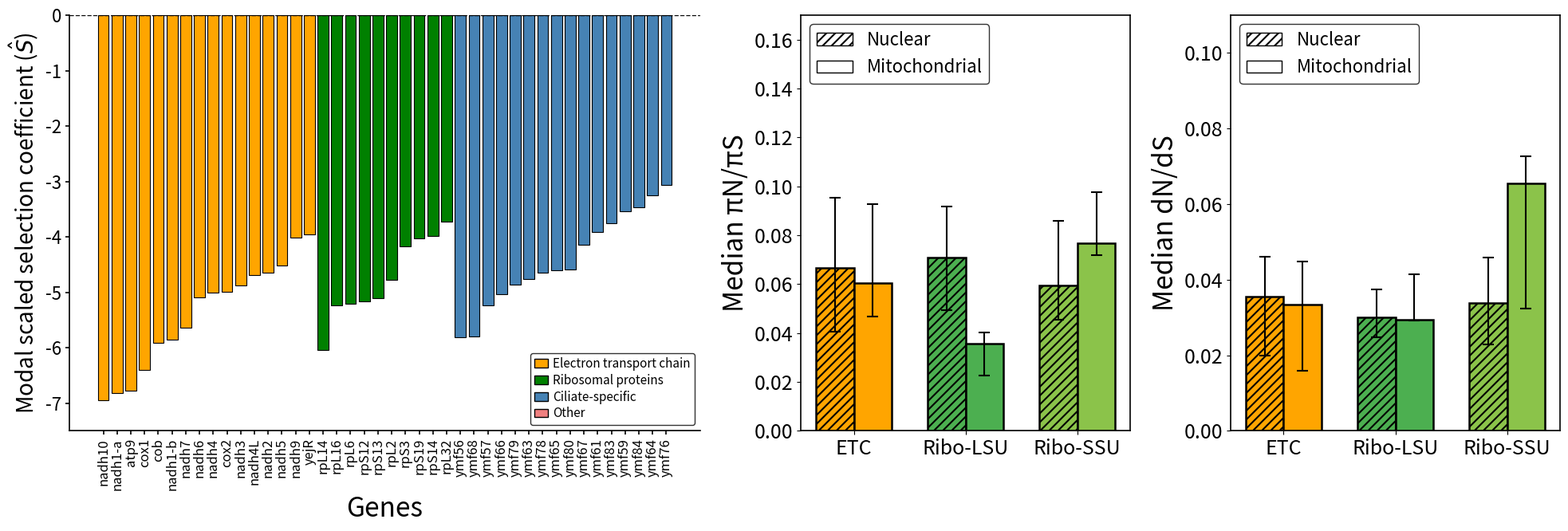

Write Python code to recreate this figure.
#!/usr/bin/env python3

import pandas as pd
import numpy as np
import matplotlib.pyplot as plt
import matplotlib as mpl
from matplotlib.patches import Patch

# =============================
# STYLE
# =============================
mpl.rcParams["hatch.linewidth"] = 1.5
plt.rcParams.update({
    "font.size": 18,
    "axes.linewidth": 1.2
})

# ============================================================
# PANEL A: S-hat mode values
# ============================================================
mode_data = [
    ("atp9", -6.77),
    ("cob", -5.91),
    ("cox1", -6.40),
    ("cox2", -4.99),
    ("nadh1-a", -6.82),
    ("nadh1-b", -5.85),
    ("nadh10", -6.95),
    ("nadh2", -4.65),
    ("nadh3", -4.88),
    ("nadh4", -5.01),
    ("nadh4L", -4.69),
    ("nadh5", -4.52),
    ("nadh6", -5.09),
    ("nadh7", -5.64),
    ("nadh9", -4.01),
    ("rpL14", -6.04),
    ("rpL16", -5.24),
    ("rpL2", -4.77),
    ("rpL32", -3.73),
    ("rpL6", -5.21),
    ("rpS12", -5.16),
    ("rpS13", -5.10),
    ("rpS14", -3.99),
    ("rpS19", -4.03),
    ("rpS3", -4.17),
    ("yejR", -3.96),
    ("ymf56", -5.81),
    ("ymf57", -5.24),
    ("ymf59", -3.54),
    ("ymf61", -3.91),
    ("ymf63", -4.76),
    ("ymf64", -3.25),
    ("ymf65", -4.61),
    ("ymf66", -5.03),
    ("ymf67", -4.15),
    ("ymf68", -5.80),
    ("ymf76", -3.06),
    ("ymf78", -4.64),
    ("ymf79", -4.86),
    ("ymf80", -4.59),
    ("ymf83", -3.76),
    ("ymf84", -3.46),
]

df = pd.DataFrame(mode_data, columns=["gene", "S_mode"])

# =============================
# Gene classes
# =============================
ETC = {
    "atp9", "cob", "cox1", "cox2",
    "nadh1-a", "nadh1-b", "nadh2", "nadh3", "nadh4",
    "nadh4L", "nadh5", "nadh6", "nadh7", "nadh9", "nadh10",
    "yejR"
}

RP = {
    "rpL2", "rpL6", "rpL14", "rpL16", "rpL32",
    "rpS3", "rpS12", "rpS13", "rpS14", "rpS19"
}

def gene_class(g):
    if g.startswith("ymf"):
        return "YMF"
    if g in RP:
        return "RP"
    if g in ETC:
        return "ETC"
    return "Other"

df["class"] = df["gene"].apply(gene_class)

cols = {
    "ETC": "orange",
    "RP": "green",
    "YMF": "steelblue",
    "Other": "lightcoral"
}

labels = {
    "ETC": "Electron transport chain",
    "RP": "Ribosomal proteins",
    "YMF": "Ciliate-specific",
    "Other": "Other"
}

order = ["ETC", "RP", "YMF", "Other"]
df["Class"] = pd.Categorical(df["class"], categories=order, ordered=True)

# Sort by functional group and S_mode
df = df.sort_values(["Class", "S_mode"]).reset_index(drop=True)

# ============================================================
# BARPLOT DATA
# Values are medians with asymmetric IQR error bars
# ============================================================
categories = ["ETC", "LSU", "SSU"]

# -----------------------------
# pN/pS medians
# UPDATED mitochondrial values:
# ETC = 0.0605 -0.0138 / +0.0321
# LSU = 0.0357 -0.0131 / +0.0044
# SSU = 0.0766 -0.0047 / +0.0209
# -----------------------------
mito_pnps = [0.0605, 0.0357, 0.0766]
nuc_pnps  = [0.0666, 0.0709, 0.0596]

# pN/pS error bars
mito_pnps_err_low  = [0.0138, 0.0131, 0.0047]
mito_pnps_err_high = [0.0321, 0.0044, 0.0209]

nuc_pnps_err_low   = [0.0259, 0.0216, 0.0143]
nuc_pnps_err_high  = [0.0286, 0.0210, 0.0263]

# -----------------------------
# dN/dS / omega medians
# -----------------------------
mito_dnds = [0.0335, 0.0294, 0.0654]
nuc_dnds  = [0.0355, 0.0300, 0.0339]

# dN/dS error bars
mito_dnds_err_low  = [0.0177, 0.0002, 0.0330]
mito_dnds_err_high = [0.0113, 0.0121, 0.0073]

nuc_dnds_err_low   = [0.0155, 0.0052, 0.0110]
nuc_dnds_err_high  = [0.0106, 0.0074, 0.0119]

cat_colors = {
    "ETC": "orange",
    "LSU": "#4caf50",
    "SSU": "#8bc34a"
}

x = np.arange(len(categories))
width = 0.34

error_kw = dict(
    ecolor="black",
    elinewidth=1.5,
    capsize=5,
    capthick=1.5
)

# ============================================================
# FIGURE
# ============================================================
fig, axes = plt.subplots(
    1, 3,
    figsize=(20, 7),
    gridspec_kw={"width_ratios": [2.3, 1.2, 1.2]}
)

# ============================================================
# PANEL A: S-hat
# ============================================================
ax = axes[0]

bar_colors = [cols[c] for c in df["class"]]

ax.bar(
    df["gene"],
    df["S_mode"],
    color=bar_colors,
    edgecolor="black",
    linewidth=0.8,
    width=0.8
)

ax.axhline(0, linestyle="--", color="black", linewidth=1)
ax.set_ylim(-7.5, 0)
ax.set_yticks([0, -1, -2, -3, -4, -5, -6, -7])

ax.set_ylabel("Modal scaled selection coefficient ($\\hat{S}$)", fontsize=20, color="black")
ax.set_xlabel("Genes", fontsize=24, color="black")

ax.tick_params(axis="x", rotation=90, labelsize=12, width=1.2)
ax.tick_params(axis="y", labelsize=16, width=1.2)

ax.spines["top"].set_visible(False)
ax.spines["right"].set_visible(False)
ax.spines["left"].set_linewidth(1.2)
ax.spines["bottom"].set_linewidth(1.2)

legend_patches = [
    Patch(facecolor=cols["ETC"], edgecolor="black", label=labels["ETC"]),
    Patch(facecolor=cols["RP"], edgecolor="black", label=labels["RP"]),
    Patch(facecolor=cols["YMF"], edgecolor="black", label=labels["YMF"]),
    Patch(facecolor=cols["Other"], edgecolor="black", label=labels["Other"]),
]

ax.legend(
    handles=legend_patches,
    loc="lower right",
    frameon=True,
    edgecolor="black",
    fontsize=11,
    title_fontsize=12,
    borderpad=0.35,
    labelspacing=0.25,
    handlelength=1.1,
    handletextpad=0.4
)

# ============================================================
# PANEL B: πN/πS with error bars
# ============================================================
ax = axes[1]

for i, cat in enumerate(categories):

    # Nuclear
    ax.bar(
        x[i] - width / 2,
        nuc_pnps[i],
        width,
        yerr=np.array([[nuc_pnps_err_low[i]], [nuc_pnps_err_high[i]]]),
        error_kw=error_kw,
        color=cat_colors[cat],
        edgecolor="black",
        linewidth=1.8,
        hatch="///"
    )

    # Mitochondrial
    ax.bar(
        x[i] + width / 2,
        mito_pnps[i],
        width,
        yerr=np.array([[mito_pnps_err_low[i]], [mito_pnps_err_high[i]]]),
        error_kw=error_kw,
        color=cat_colors[cat],
        edgecolor="black",
        linewidth=1.8
    )

ax.set_xticks(x)
ax.set_xticklabels(["ETC", "Ribo-LSU", "Ribo-SSU"], fontsize=18)
ax.set_ylabel("Median πN/πS", fontsize=24, color="black")
ax.set_ylim(0, 0.17)

for spine in ax.spines.values():
    spine.set_linewidth(1.2)

legend_elements = [
    Patch(facecolor="white", edgecolor="black", hatch="///", label="Nuclear"),
    Patch(facecolor="white", edgecolor="black", label="Mitochondrial")
]

ax.legend(
    handles=legend_elements,
    loc="upper left",
    frameon=True,
    edgecolor="black",
    fontsize=16
)

# ============================================================
# PANEL C: dN/dS with error bars
# ============================================================
ax = axes[2]

for i, cat in enumerate(categories):

    # Nuclear
    ax.bar(
        x[i] - width / 2,
        nuc_dnds[i],
        width,
        yerr=np.array([[nuc_dnds_err_low[i]], [nuc_dnds_err_high[i]]]),
        error_kw=error_kw,
        color=cat_colors[cat],
        edgecolor="black",
        linewidth=1.8,
        hatch="///"
    )

    # Mitochondrial
    ax.bar(
        x[i] + width / 2,
        mito_dnds[i],
        width,
        yerr=np.array([[mito_dnds_err_low[i]], [mito_dnds_err_high[i]]]),
        error_kw=error_kw,
        color=cat_colors[cat],
        edgecolor="black",
        linewidth=1.8
    )

ax.set_xticks(x)
ax.set_xticklabels(["ETC", "Ribo-LSU", "Ribo-SSU"], fontsize=18)
ax.set_ylabel("Median dN/dS", fontsize=24, color="black")
ax.set_ylim(0, 0.11)

for spine in ax.spines.values():
    spine.set_linewidth(1.2)

ax.legend(
    handles=legend_elements,
    loc="upper left",
    frameon=True,
    edgecolor="black",
    fontsize=16
)

# ============================================================
# FINAL
# ============================================================
plt.tight_layout()
plt.savefig("FINAL_clean_shared_legend_with_updated_mito_pnps_errorbars.png", dpi=300, bbox_inches="tight")
plt.show()
